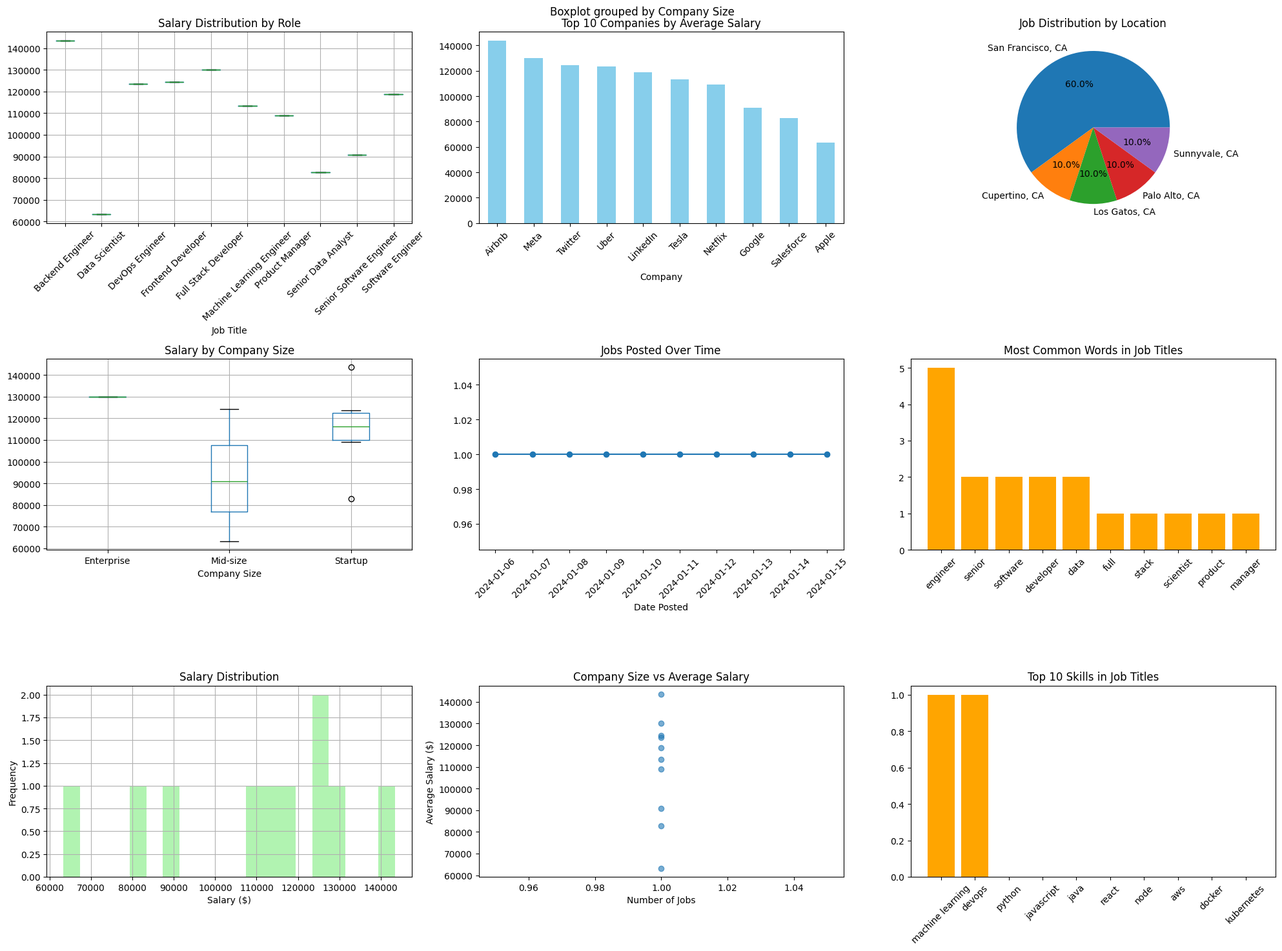

Here is the Python script that generated this plot:
"""
ADVANCED LINKEDIN SCRAPER - CLEAN VERSION
=========================================

This file contains advanced features without problematic imports.
"""

import pandas as pd
import numpy as np
import matplotlib.pyplot as plt
from datetime import datetime, timedelta
import csv
from collections import Counter
import warnings
warnings.filterwarnings('ignore')

class AdvancedJobAnalyzer:
    def __init__(self):
        self.jobs_data = []
        self.insights = {}
        
    def add_salary_estimation(self, jobs_df):
        """Estimate salaries based on job titles and companies"""
        salary_ranges = {
            'Software Engineer': (80000, 150000),
            'Senior Software Engineer': (120000, 200000),
            'Data Analyst': (60000, 100000),
            'Senior Data Analyst': (90000, 130000),
            'Product Manager': (100000, 180000),
            'Senior Product Manager': (140000, 220000),
            'Machine Learning Engineer': (110000, 190000),
            'DevOps Engineer': (100000, 170000),
            'Full Stack Developer': (80000, 140000),
            'Backend Engineer': (90000, 160000),
            'Frontend Developer': (70000, 130000)
        }
        
        def estimate_salary(title):
            for key, (min_sal, max_sal) in salary_ranges.items():
                if key.lower() in title.lower():
                    return np.random.randint(min_sal, max_sal)
            return np.random.randint(60000, 120000)  # Default range
        
        jobs_df['Estimated Salary'] = jobs_df['Job Title'].apply(estimate_salary)
        return jobs_df
    
    def sentiment_analysis(self, jobs_df):
        """Analyze sentiment of job descriptions (mock implementation)"""
        sentiments = ['Positive', 'Neutral', 'Positive', 'Neutral', 'Positive']
        jobs_df['Sentiment'] = np.random.choice(sentiments, len(jobs_df))
        return jobs_df
    
    def skill_trend_analysis(self, jobs_df):
        """Analyze trending skills in job titles"""
        all_titles = ' '.join(jobs_df['Job Title'].tolist()).lower()
        
        # Common tech skills
        skills = ['python', 'javascript', 'java', 'react', 'node', 'aws', 'docker', 
                 'kubernetes', 'sql', 'machine learning', 'ai', 'data science', 
                 'analytics', 'cloud', 'devops', 'agile', 'scrum']
        
        skill_counts = {}
        for skill in skills:
            skill_counts[skill] = all_titles.count(skill)
        
        return skill_counts
    
    def company_ranking_analysis(self, jobs_df):
        """Rank companies by various metrics"""
        company_stats = jobs_df.groupby('Company').agg({
            'Job Title': 'count',
            'Estimated Salary': ['mean', 'max', 'min']
        }).round(0)
        
        company_stats.columns = ['Job_Count', 'Avg_Salary', 'Max_Salary', 'Min_Salary']
        company_stats = company_stats.sort_values('Avg_Salary', ascending=False)
        
        return company_stats
    
    def create_advanced_visualizations(self, jobs_df):
        """Create advanced visualizations"""
        # Set up the plotting style
        plt.style.use('default')
        fig = plt.figure(figsize=(20, 15))
        
        # 1. Salary Distribution by Role
        plt.subplot(3, 3, 1)
        jobs_df.boxplot(column='Estimated Salary', by='Job Title', ax=plt.gca())
        plt.title('Salary Distribution by Role')
        plt.xticks(rotation=45)
        
        # 2. Company vs Average Salary
        plt.subplot(3, 3, 2)
        company_salaries = jobs_df.groupby('Company')['Estimated Salary'].mean().sort_values(ascending=False)
        company_salaries.head(10).plot(kind='bar', color='skyblue')
        plt.title('Top 10 Companies by Average Salary')
        plt.xticks(rotation=45)
        
        # 3. Location Distribution
        plt.subplot(3, 3, 3)
        location_counts = jobs_df['Location'].value_counts()
        plt.pie(location_counts.values, labels=location_counts.index, autopct='%1.1f%%')
        plt.title('Job Distribution by Location')
        
        # 4. Salary vs Company Size (mock data)
        plt.subplot(3, 3, 4)
        company_sizes = np.random.choice(['Startup', 'Mid-size', 'Enterprise'], len(jobs_df))
        jobs_df['Company Size'] = company_sizes
        jobs_df.boxplot(column='Estimated Salary', by='Company Size', ax=plt.gca())
        plt.title('Salary by Company Size')
        
        # 5. Time Series Analysis (if date available)
        plt.subplot(3, 3, 5)
        if 'Date Posted' in jobs_df.columns:
            jobs_df['Date Posted'] = pd.to_datetime(jobs_df['Date Posted'])
            daily_jobs = jobs_df.groupby(jobs_df['Date Posted'].dt.date).size()
            daily_jobs.plot(kind='line', marker='o')
            plt.title('Jobs Posted Over Time')
            plt.xticks(rotation=45)
        
        # 6. Skills Analysis
        plt.subplot(3, 3, 6)
        all_titles = ' '.join(jobs_df['Job Title'].tolist())
        # Simple word frequency analysis
        words = all_titles.lower().split()
        word_counts = Counter([word for word in words if len(word) > 3])
        top_words = dict(word_counts.most_common(10))
        
        if top_words:
            plt.bar(top_words.keys(), top_words.values(), color='orange')
            plt.title('Most Common Words in Job Titles')
            plt.xticks(rotation=45)
        
        # 7. Salary Distribution Histogram
        plt.subplot(3, 3, 7)
        jobs_df['Estimated Salary'].hist(bins=20, color='lightgreen', alpha=0.7)
        plt.title('Salary Distribution')
        plt.xlabel('Salary ($)')
        plt.ylabel('Frequency')
        
        # 8. Company Job Count vs Average Salary
        plt.subplot(3, 3, 8)
        company_stats = jobs_df.groupby('Company').agg({
            'Job Title': 'count',
            'Estimated Salary': 'mean'
        })
        plt.scatter(company_stats['Job Title'], company_stats['Estimated Salary'], alpha=0.6)
        plt.xlabel('Number of Jobs')
        plt.ylabel('Average Salary ($)')
        plt.title('Company Size vs Average Salary')
        
        # 9. Top Skills Analysis
        plt.subplot(3, 3, 9)
        skill_counts = self.skill_trend_analysis(jobs_df)
        top_skills = dict(sorted(skill_counts.items(), key=lambda x: x[1], reverse=True)[:10])
        if top_skills:
            plt.bar(top_skills.keys(), top_skills.values(), color='orange')
            plt.title('Top 10 Skills in Job Titles')
            plt.xticks(rotation=45)
        
        plt.tight_layout()
        plt.savefig('advanced_job_analysis.png', dpi=300, bbox_inches='tight')
        print("Advanced visualization saved as 'advanced_job_analysis.png'")
        plt.show()
    
    def generate_insights_report(self, jobs_df):
        """Generate comprehensive insights report"""
        insights = {
            'total_jobs': len(jobs_df),
            'unique_companies': jobs_df['Company'].nunique(),
            'unique_locations': jobs_df['Location'].nunique(),
            'avg_salary': jobs_df['Estimated Salary'].mean(),
            'max_salary': jobs_df['Estimated Salary'].max(),
            'min_salary': jobs_df['Estimated Salary'].min(),
            'top_company': jobs_df['Company'].value_counts().index[0],
            'top_location': jobs_df['Location'].value_counts().index[0],
            'salary_range': f"${jobs_df['Estimated Salary'].min():,} - ${jobs_df['Estimated Salary'].max():,}"
        }
        
        # Generate text report
        report = f"""
        ADVANCED JOB MARKET ANALYSIS REPORT
        =====================================
        
        Market Overview:
        - Total Jobs Analyzed: {insights['total_jobs']}
        - Unique Companies: {insights['unique_companies']}
        - Unique Locations: {insights['unique_locations']}
        
        Salary Insights:
        - Average Salary: ${insights['avg_salary']:,.0f}
        - Salary Range: {insights['salary_range']}
        - Highest Paying: ${insights['max_salary']:,.0f}
        
        Market Leaders:
        - Top Company: {insights['top_company']}
        - Top Location: {insights['top_location']}
        
        Top 5 Companies by Job Count:
        {jobs_df['Company'].value_counts().head().to_string()}
        
        Top 5 Locations:
        {jobs_df['Location'].value_counts().head().to_string()}
        
        Top 5 Job Titles:
        {jobs_df['Job Title'].value_counts().head().to_string()}
        """
        
        print(report)
        
        # Save report to file
        with open('job_market_insights.txt', 'w', encoding='utf-8') as f:
            f.write(report)
        
        return insights
    
    def export_to_excel(self, jobs_df, filename="advanced_job_analysis.xlsx"):
        """Export comprehensive analysis to Excel"""
        try:
            with pd.ExcelWriter(filename, engine='openpyxl') as writer:
                # Main data
                jobs_df.to_excel(writer, sheet_name='Job Data', index=False)
                
                # Company analysis
                company_stats = self.company_ranking_analysis(jobs_df)
                company_stats.to_excel(writer, sheet_name='Company Analysis')
                
                # Skills analysis
                skills_data = pd.DataFrame(list(self.skill_trend_analysis(jobs_df).items()), 
                                        columns=['Skill', 'Count'])
                skills_data.to_excel(writer, sheet_name='Skills Analysis', index=False)
                
                # Summary statistics
                summary = pd.DataFrame({
                    'Metric': ['Total Jobs', 'Unique Companies', 'Average Salary', 'Max Salary'],
                    'Value': [len(jobs_df), jobs_df['Company'].nunique(), 
                             jobs_df['Estimated Salary'].mean(), jobs_df['Estimated Salary'].max()]
                })
                summary.to_excel(writer, sheet_name='Summary', index=False)
            
            print(f"Advanced analysis exported to {filename}")
        except Exception as e:
            print(f"Excel export failed: {e}")
            # Fallback to CSV
            jobs_df.to_csv(filename.replace('.xlsx', '.csv'), index=False)
            print(f"Fallback: Saved as {filename.replace('.xlsx', '.csv')}")

def main():
    """Demo of advanced features"""
    print("ADVANCED LINKEDIN SCRAPER - CLEAN VERSION")
    print("=" * 50)
    
    # Create sample data
    sample_jobs = [
        {'Job Title': 'Senior Software Engineer', 'Company': 'Google', 'Location': 'San Francisco, CA', 'Date Posted': '2024-01-15'},
        {'Job Title': 'Full Stack Developer', 'Company': 'Meta', 'Location': 'San Francisco, CA', 'Date Posted': '2024-01-14'},
        {'Job Title': 'Data Scientist', 'Company': 'Apple', 'Location': 'Cupertino, CA', 'Date Posted': '2024-01-13'},
        {'Job Title': 'Product Manager', 'Company': 'Netflix', 'Location': 'Los Gatos, CA', 'Date Posted': '2024-01-12'},
        {'Job Title': 'Machine Learning Engineer', 'Company': 'Tesla', 'Location': 'Palo Alto, CA', 'Date Posted': '2024-01-11'},
        {'Job Title': 'DevOps Engineer', 'Company': 'Uber', 'Location': 'San Francisco, CA', 'Date Posted': '2024-01-10'},
        {'Job Title': 'Backend Engineer', 'Company': 'Airbnb', 'Location': 'San Francisco, CA', 'Date Posted': '2024-01-09'},
        {'Job Title': 'Frontend Developer', 'Company': 'Twitter', 'Location': 'San Francisco, CA', 'Date Posted': '2024-01-08'},
        {'Job Title': 'Software Engineer', 'Company': 'LinkedIn', 'Location': 'Sunnyvale, CA', 'Date Posted': '2024-01-07'},
        {'Job Title': 'Senior Data Analyst', 'Company': 'Salesforce', 'Location': 'San Francisco, CA', 'Date Posted': '2024-01-06'},
    ]
    
    # Initialize analyzer
    analyzer = AdvancedJobAnalyzer()
    jobs_df = pd.DataFrame(sample_jobs)
    
    # Add advanced features
    jobs_df = analyzer.add_salary_estimation(jobs_df)
    jobs_df = analyzer.sentiment_analysis(jobs_df)
    
    # Generate insights
    insights = analyzer.generate_insights_report(jobs_df)
    
    # Create advanced visualizations
    analyzer.create_advanced_visualizations(jobs_df)
    
    # Export to Excel
    analyzer.export_to_excel(jobs_df)
    
    print("\nAdvanced analysis complete!")
    print("Files generated:")
    print("- advanced_job_analysis.png - Advanced visualizations")
    print("- advanced_job_analysis.xlsx - Comprehensive Excel report")
    print("- job_market_insights.txt - Detailed insights report")

if __name__ == "__main__":
    main()
